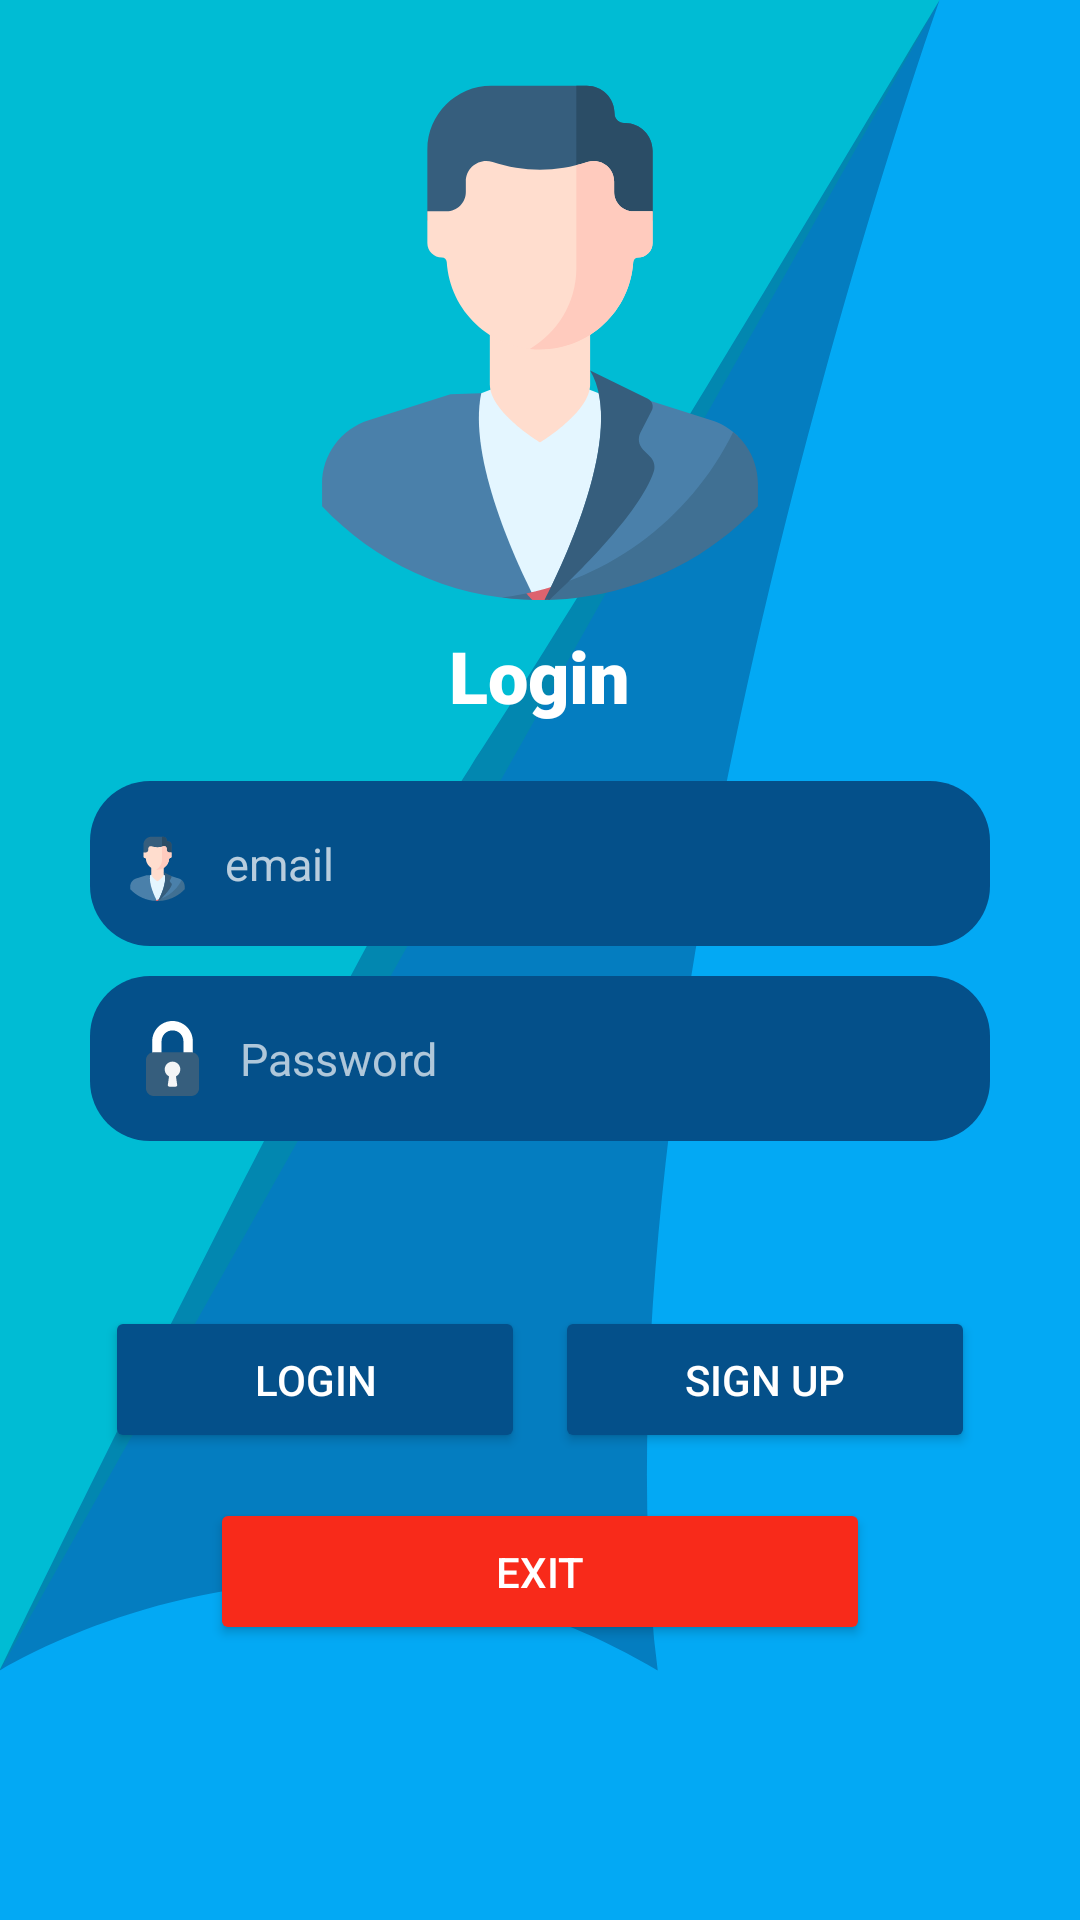

Write the Android layout XML for this screen, with the resource values it uses.
<!-- AndroidManifest.xml: application theme Theme.AlaramMaster -->
<!-- res/layout/activity_login_screen.xml -->
<?xml version="1.0" encoding="utf-8"?>
<LinearLayout xmlns:android="http://schemas.android.com/apk/res/android"
    xmlns:app="http://schemas.android.com/apk/res-auto"
    xmlns:tools="http://schemas.android.com/tools"
    android:id="@+id/main"
    android:layout_width="match_parent"
    android:layout_height="match_parent"
    android:orientation="vertical"
    android:background="@drawable/vector_background"
    tools:context=".LoginScreen">

    <LinearLayout

        android:layout_width="match_parent"
        android:layout_height="wrap_content"
        android:layout_marginLeft="30dp"
        android:layout_marginRight="30dp"
        android:gravity="center"
        android:orientation="vertical">

        <ImageView
            android:id="@+id/imageView"
            android:layout_width="200dp"
            android:layout_height="200dp"
            android:src="@drawable/ic_profile"
            />

        <TextView
            android:id="@+id/textView3"
            android:layout_width="wrap_content"
            android:layout_height="wrap_content"
            android:layout_marginBottom="10dp"
            android:textColor="#FFFFFF"
            android:fontFamily="sans-serif-black"
            android:textSize="24sp"
            android:padding="9dp"
            android:text="Login" />

        <EditText
            android:id="@+id/etUserName"
            android:layout_width="match_parent"
            android:layout_height="wrap_content"
            android:background="@drawable/view_background"
            android:drawableStart="@drawable/ic_profile"
            android:drawableLeft="@drawable/ic_profile"
            android:ems="10"
            android:hint="email"
            android:drawablePadding="10dp"
            android:inputType="textPersonName"
            android:padding="15dp"
            android:paddingStart="10dp"
            android:paddingLeft="20dp"
            android:textColor="@color/white"
            android:textColorHint="#B7FFFFFF"
            android:textSize="15sp" />

        <EditText
            android:id="@+id/etUserPassword"
            android:layout_width="match_parent"
            android:layout_height="wrap_content"
            android:ems="10"
            android:padding="15dp"
            android:textSize="15sp"
            android:layout_marginTop="10dp"
            android:drawablePadding="10dp"
            android:drawableLeft="@drawable/ic_custom_lock"
            android:textColorHint="#AEFFFFFF"
            android:textColor="@color/white"
            android:background="@drawable/view_background"
            android:inputType="textPassword"
            android:hint="Password" />



        <LinearLayout
            android:layout_width="match_parent"
            android:layout_height="wrap_content"
            android:orientation="horizontal"
            android:weightSum="2"
            android:layout_marginTop="50dp"
            >
            <Button
                android:id="@+id/btnLogin"
                android:layout_width="match_parent"
                android:layout_height="wrap_content"
                android:layout_margin="5dp"
                android:backgroundTint="@color/Frozi"
                android:padding="15dp"
                android:layout_weight="1"
                android:text="LOGIN"
                android:textColor="@color/white"
                android:elevation="5dp"
                app:cornerRadius="10dp" />
            <Button
                android:id="@+id/btnSignUp"
                android:layout_width="match_parent"
                android:layout_height="wrap_content"
                android:layout_margin="5dp"
                android:backgroundTint="@color/Frozi"
                android:padding="15dp"
                android:layout_weight="1"
                android:text="Sign Up"
                android:textColor="@color/white"
                android:elevation="5dp"
                app:cornerRadius="10dp" />
        </LinearLayout>



        <Button
            android:id="@+id/btnExit"
            android:layout_width="220dp"
            android:layout_height="wrap_content"
            android:layout_marginTop="10dp"
            android:backgroundTint="@color/red"
            android:padding="15dp"
            android:text="Exit"
            android:textColor="@color/white"
            android:elevation="5dp"
            app:cornerRadius="10dp" />




    </LinearLayout>

</LinearLayout>
<!-- resources referenced by this layout -->
<resources>
  <color name="Frozi">#04508A</color>
  <color name="red">#F82A1A</color>
  <color name="white">#FFFFFFFF</color>
  <!-- drawable ic_custom_lock (drawable) -->
  <?xml version="1.0" encoding="UTF-8"?>
      <vector xmlns:android="http://schemas.android.com/apk/res/android" android:width="25dp" android:height="25dp" android:viewportWidth="512" android:viewportHeight="512">
  
      <path android:fillColor="#FFFFFF" android:pathData="M256,0c-76.544,0.094-138.573,62.122-138.667,138.667V224c0,5.891,4.776,10.667,10.667,10.667h42.667 c5.891,0,10.667-4.776,10.667-10.667v-85.333C181.333,97.429,214.763,64,256,64s74.667,33.429,74.667,74.667V224 c0,5.891,4.776,10.667,10.667,10.667H384c5.891,0,10.667-4.776,10.667-10.667v-85.333C394.573,62.122,332.544,0.094,256,0z"/>
  
      <path android:fillColor="#365e7d" android:pathData="M128,213.333h256c29.455,0,53.333,23.878,53.333,53.333v192C437.333,488.122,413.455,512,384,512H128 c-29.455,0-53.333-23.878-53.333-53.333v-192C74.667,237.211,98.545,213.333,128,213.333z"/>
  
      <path android:fillColor="#F4F5F6" android:pathData="M309.333,330.667c0.124-29.455-23.653-53.434-53.108-53.558 c-29.455-0.124-53.434,23.653-53.558,53.108c-0.086,20.36,11.427,38.992,29.674,48.023l-8.235,57.6 c-0.825,5.833,3.235,11.23,9.068,12.055c0.494,0.07,0.993,0.105,1.492,0.105h42.667c5.891,0.06,10.715-4.667,10.774-10.558 c0.005-0.543-0.03-1.086-0.108-1.623l-8.235-57.6C297.788,369.199,309.216,350.82,309.333,330.667z"/>
  
  </vector>
  <!-- drawable ic_profile: vector/xml drawable (drawable, 3200 chars, omitted) -->
  <!-- drawable vector_background (drawable) -->
  <?xml version="1.0" encoding="UTF-8"?>
  <vector  xmlns:android="http://schemas.android.com/apk/res/android"
      android:viewportHeight="200"
      android:viewportWidth="200"
      android:height="1920dp"
      android:width="1080dp"
      >
  
      <path android:pathData="M 0 0 H 200 V 200 H 0 V 0 Z"
          android:fillColor="#03A9F4"/>
  
      <path android:pathData="M 0 174 L 0 0 L 174 0 Z"
          android:fillColor="#00BCD4"/>
  
      <path android:pathData="M121.8 174C59.2 153.1 0 174 0 174s63.5-73.8 87-94c24.4-20.9 87-80 87-80S107.9 104.4 121.8 174z"
          android:fillColor="@color/Frozi" android:fillAlpha=".5"/>
  
      <path android:pathData="M142.7 142.7C59.2 142.7 0 174 0 174s42-66.3 74.9-99.3S174 0 174 0S142.7 62.6 142.7 142.7z"
          />
  
  </vector>
  <!-- drawable view_background (drawable) -->
  <?xml version="1.0" encoding="utf-8"?>
  <selector xmlns:android="http://schemas.android.com/apk/res/android">
  <item>
      <shape android:shape="rectangle">
  
          <solid android:color="@color/Frozi"/>
          <corners android:radius="20dp"/>
      </shape>
  </item>
  </selector>
  <style name="Theme.AlaramMaster" parent="Base.Theme.AlaramMaster" />
  <style name="Base.Theme.AlaramMaster" parent="Theme.Material3.DayNight.NoActionBar">
          
           <item name="colorPrimary">@color/colorPrimary</item>
          <item name="colorPrimaryVariant">@color/purple_700</item>
          <item name="colorOnPrimary">@color/white</item>
          
          <item name="colorSecondary">@color/colorPrimary</item>
          <item name="colorSecondaryVariant">@color/colorPrimary</item>
          <item name="colorOnSecondary">@color/black</item>
          <item name="android:statusBarColor">?attr/colorPrimaryVariant</item>
      </style>
  <color name="colorPrimary">#04508A</color>
  <color name="purple_700">#04508A</color>
  <color name="black">#FF000000</color>
</resources>
